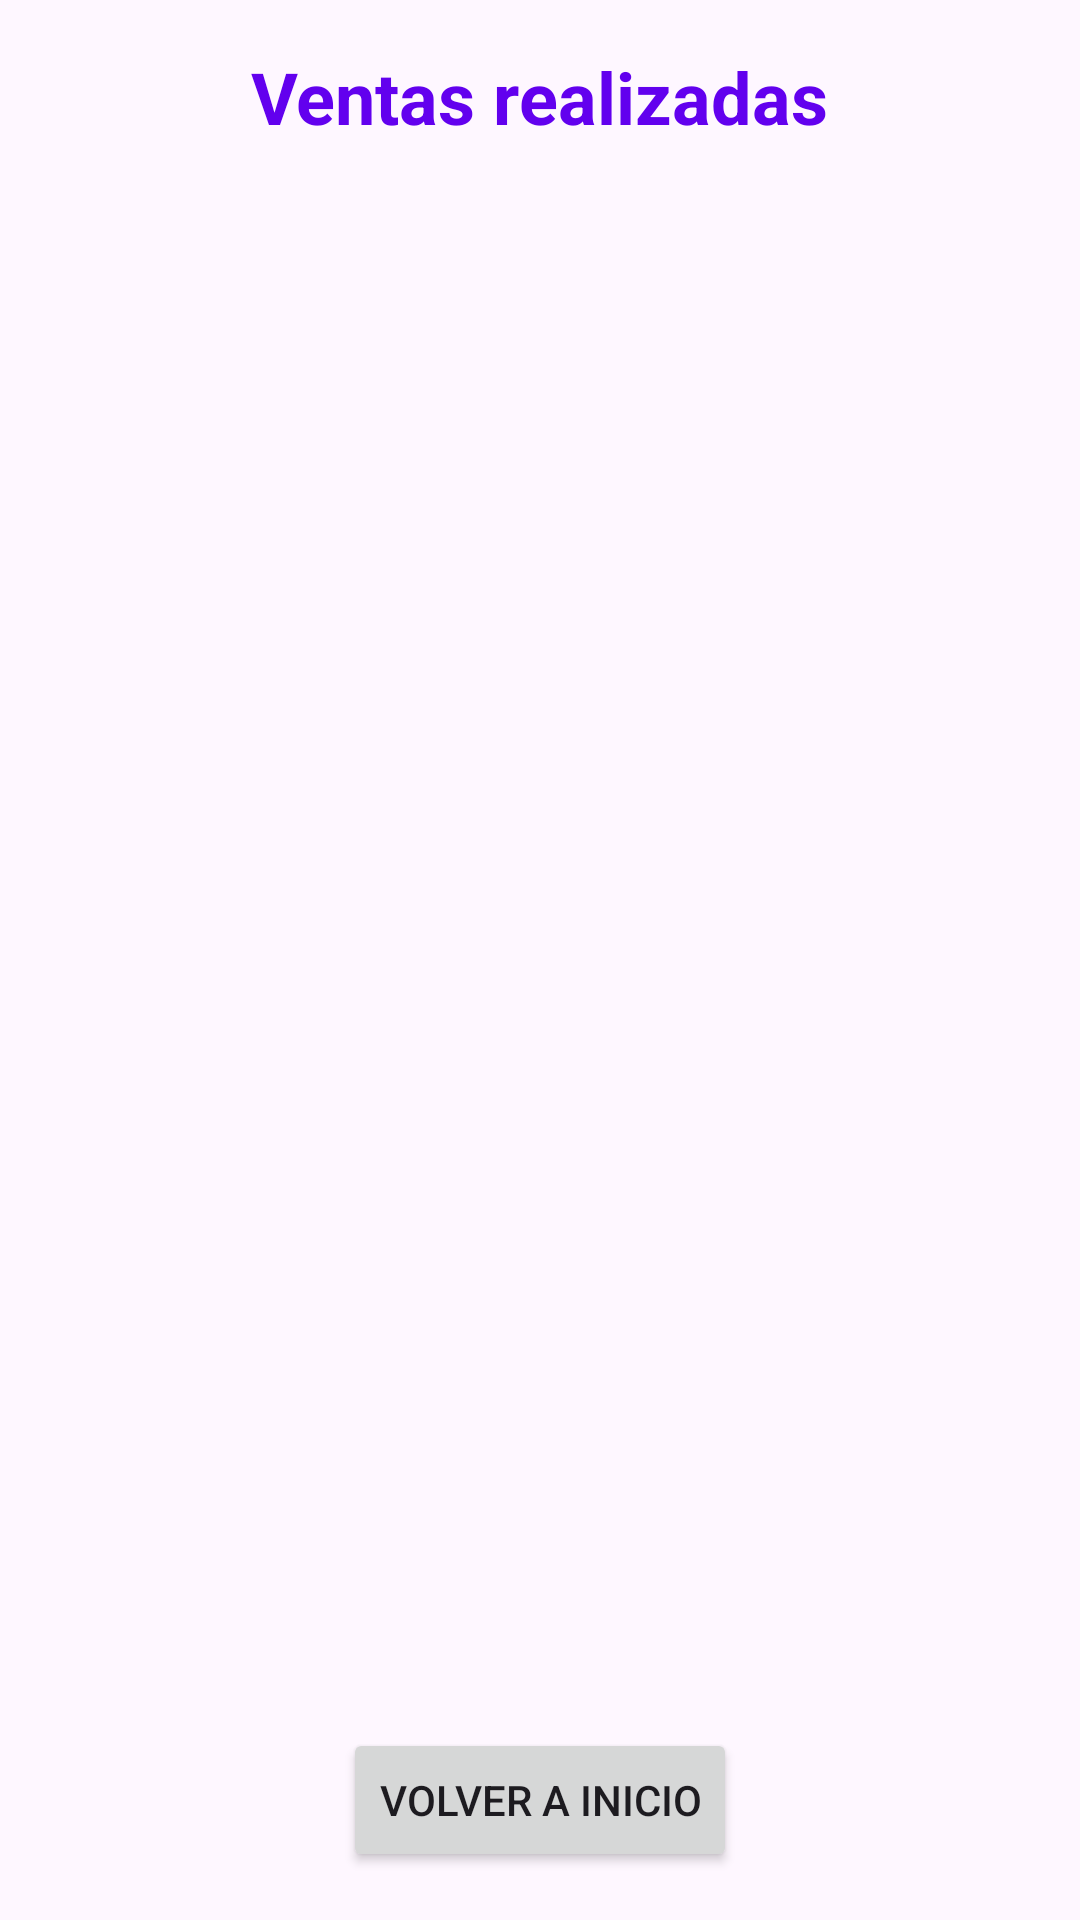

Write the Android layout XML for this screen, with the resource values it uses.
<!-- AndroidManifest.xml: application theme Theme.Akari -->
<!-- res/layout/activity_view_all_sales.xml -->
<?xml version="1.0" encoding="utf-8"?>
<LinearLayout xmlns:android="http://schemas.android.com/apk/res/android"
    xmlns:tools="http://schemas.android.com/tools"
    android:layout_width="match_parent"
    android:layout_height="match_parent"
    android:orientation="vertical"
    android:gravity="center"
    android:padding="16dp"
    tools:context=".ViewAllSalesActivity"
    android:layout_gravity="center_horizontal"
    android:background="@drawable/background">

    <TextView
        android:id="@+id/salesTitle"
        android:layout_width="wrap_content"
        android:layout_height="wrap_content"
        android:text="Ventas realizadas"
        android:textSize="24sp"
        android:textStyle="bold"
        android:layout_marginBottom="16dp"
        android:textColor="@color/colorMorado"
        android:layout_gravity="center_horizontal" />

    <androidx.recyclerview.widget.RecyclerView
        android:id="@+id/recyclerView"
        android:layout_width="wrap_content"
        android:layout_height="0dp"
        android:layout_weight="1"
        android:clipToPadding="false"
        android:paddingStart="32dp"
        android:paddingTop="8dp"
        android:paddingEnd="32dp"
        android:paddingBottom="8dp" />

    <Button
        android:id="@+id/buttonBackHome"
        android:layout_width="wrap_content"
        android:layout_height="wrap_content"
        android:text="Volver a Inicio"
        android:layout_marginTop="16dp" />
</LinearLayout>
<!-- resources referenced by this layout -->
<resources>
  <color name="colorMorado">#6200EE</color>
  <style name="Theme.Akari" parent="Base.Theme.Akari" />
  <style name="Base.Theme.Akari" parent="Theme.Material3.DayNight.NoActionBar">
          
          
      </style>
</resources>
